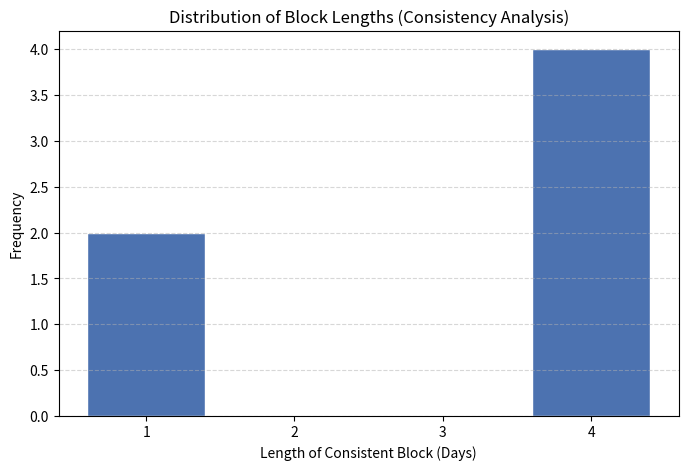

Recreate this plot in Python.
import matplotlib.pyplot as plt
import numpy as np


def analyze_and_plot_blocks(raw_data, num_workers, num_days, num_shifts, plt_show = False):
    """
    Analyzes a flat list of shift assignments to calculate lengths of consistent shift blocks
    and plots a histogram.

    Args:
    raw_data (list): Flattened list of binary shift assignments.
    num_workers (int): Number of workers.
    num_days (int): Number of days.
    num_shifts (int): Number of shift types per day.

    Returns:
    list: A list containing the lengths of all identified consistent shift blocks.
    """

    # 1. Reshape and Decode Data
    worker_schedules = []
    current_index = 0

    for w in range(num_workers):
        daily_shifts = []
        for d in range(num_days):
            # Extract the triplet (or tuple of size num_shifts) for this day
            # Data is expected to be: [w1_d1_s1, w1_d1_s2, ..., w1_d2_s1, ...]
            if current_index + num_shifts > len(raw_data):
                break  # Safety break

            day_data = raw_data[current_index: current_index + num_shifts]
            current_index += num_shifts

            # Determine shift ID (0 = Free, 1..N = Shift Type)
            shift_id = 0
            for i, val in enumerate(day_data):
                if val == 1.0:
                    shift_id = i + 1
                    break
            daily_shifts.append(shift_id)
        worker_schedules.append(daily_shifts)

    # 2. Calculate Block Lengths
    all_block_lengths = []

    for schedule in worker_schedules:
        current_len = 0
        last_shift = -1

        for shift in schedule:
            if shift == 0:  # Free/Off day breaks the consistency block
                if current_len > 0:
                    all_block_lengths.append(current_len)
                current_len = 0
                last_shift = -1
                continue

            if shift == last_shift:
                # Continue existing block
                current_len += 1
            else:
                # Shift type changed (but not to free): New block starts
                if current_len > 0:
                    all_block_lengths.append(current_len)
                current_len = 1
                last_shift = shift

        # Capture block if it ends at the very end of the schedule
        if current_len > 0:
            all_block_lengths.append(current_len)

    # 3. Plot Histogram
    if all_block_lengths:
        plt.figure(figsize=(8, 5))
        # Create bins centered on integers: 0.5, 1.5, 2.5, ...
        max_val = max(all_block_lengths)
        bins = np.arange(0.5, max_val + 1.5, 1)

        plt.hist(all_block_lengths, bins=bins, color='#4c72b0', edgecolor='white', rwidth=0.8)
        plt.title("Distribution of Block Lengths (Consistency Analysis)")
        plt.xlabel("Length of Consistent Block (Days)")
        plt.ylabel("Frequency")
        plt.xticks(range(1, max_val + 1))
        plt.grid(axis='y', alpha=0.5, linestyle='--')
        plt.savefig('block_histogram.png')
        if plt_show == True:
            plt.show()
    else:
        print("No consistent work blocks found.")

    return all_block_lengths


# --- Test Run with User Data ---
raw_data = [1.0, 0.0, 0.0, 1.0, 0.0, 0.0, 1.0, 0.0, 0.0, 1.0, 0.0, 0.0,
            0.0, 0.0, 1.0, 0.0, 0.0, 1.0, 0.0, 0.0, 1.0, 0.0, 0.0, 1.0,
            0.0, 1.0, 0.0, 0.0, 0.0, 0.0, 0.0, 0.0, 0.0, 0.0, 0.0, 1.0,
            0.0, 1.0, 0.0, 0.0, 1.0, 0.0, 0.0, 1.0, 0.0, 0.0, 1.0, 0.0,
            0.0, 1.0, 0.0, 0.0, 1.0, 0.0, 0.0, 1.0, 0.0, 0.0, 1.0, 0.0]

num_workers = 5
num_days = 4
num_shifts = 3

print("Blocklängen:", analyze_and_plot_blocks(raw_data, num_workers, num_days, num_shifts))
